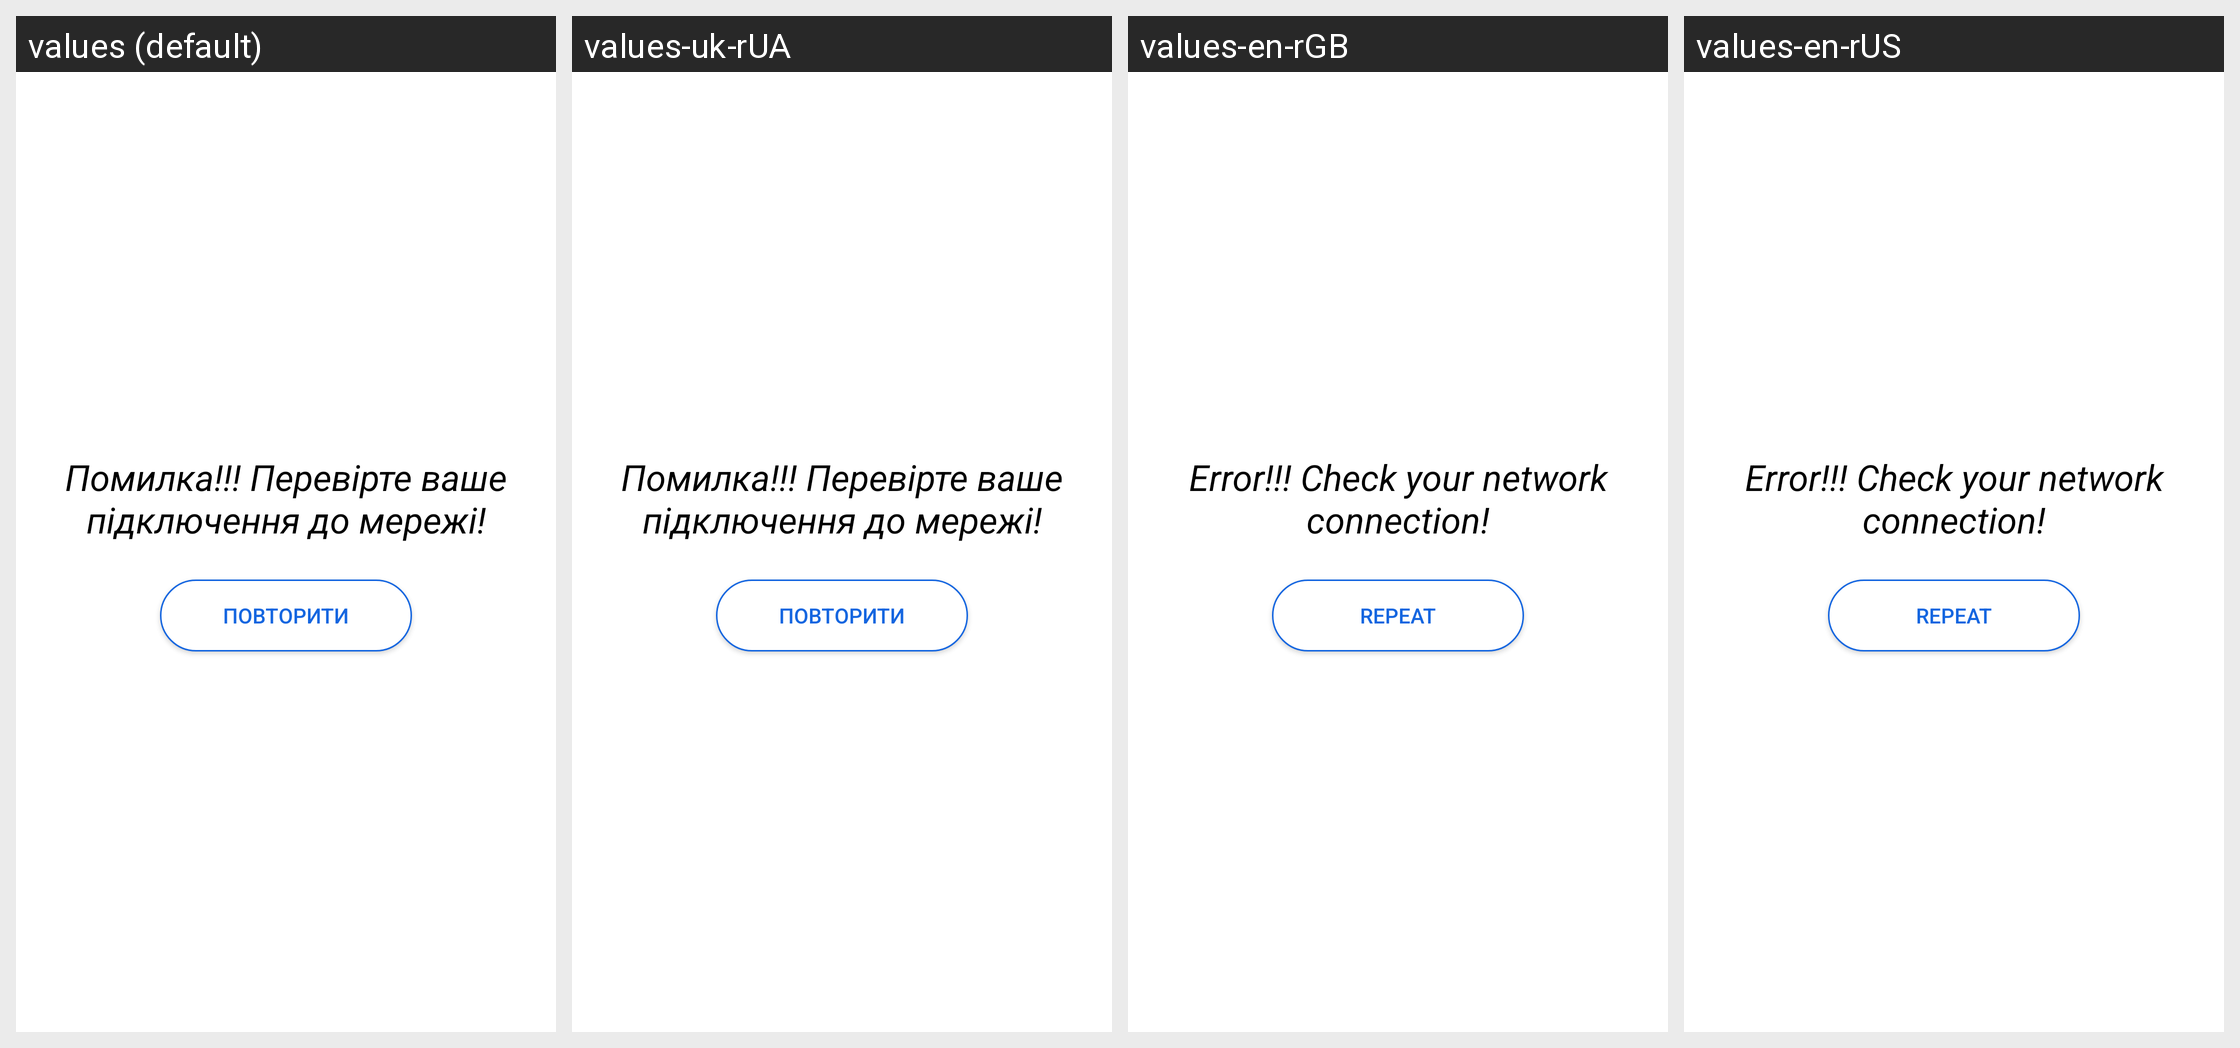

Strings drawn on this Android screen and how each of the app's shown locales translates them:
Android screen res/layout/activity_conntection_check.xml rendered under 4 locales, left to right: values (default), values-uk-rUA, values-en-rGB, values-en-rUS. Device: Nexus 5 (rendered at 1080×1920; each locale shown at half size, 540×960, under a caption strip naming it); theme Theme.Todo_app.
Other locales in the repository, not shown: values-ru-rRU.
Strings drawn on this screen, with the default value and each locale's value (text and hints the layout hard-codes, and strings that could not be matched under every locale, appear in the picture but are not listed):

noiter
  values: Помилка!!! Перевірте ваше підключення до мережі!
  values-uk-rUA: Помилка!!! Перевірте ваше підключення до мережі!
  values-en-rGB: Error!!! Check your network connection!
  values-en-rUS: Error!!! Check your network connection!

repeat
  values: Повторити
  values-uk-rUA: Повторити
  values-en-rGB: Repeat
  values-en-rUS: Repeat
